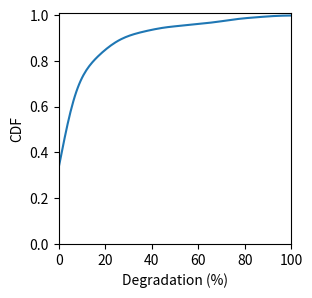

Write Python code to recreate this figure. (Note: this script raises an exception after producing the figure.)
import matplotlib.pyplot as plt
import seaborn as sns

parameters = {
    'figure.figsize': [3.0, 3.0],
}
plt.rcParams.update(parameters)

plt.ylabel('CDF')
plt.xlabel('Degradation (%)')
plt.axis([0, 100, 0, 1.01])
deg_list = [42.08377600437778, -3.2256783864149456, 42.095961733062104, 2.24154945255691, -3.229681028095018, 5.483258119023072, 19.545456500484597, -19.505241492228773, 56.01301272956862, 3.6532161530957645, 17.012146358033927, -7.696418811337146, 1.4677005970653911, -5.861105827518538, 68.851627291563, -2.041297697336091, -13.060561984838362, 5.6674011455500635, -6.114238564991774, -11.475391593183918, -3.2965145345458176, -1.0508454079980516, -17.953033458765713, -4.0461245120344, -27.07667436012447, -8.436266075366227, -27.84857740448353, 20.43318434737887, -13.710945991419777, -5.7247805740594115, 2.7129737931830062, 45.209028598757506, 19.02627879574547, 0.6549587290895714, -22.09673574273116, -4.811553953239419, -2.682664712156401, 22.841567338427268, -6.732017171275202, -19.23119234844887, -26.45915192463722, -8.574692776623333, -8.096834189409464, -13.281348347518133, -11.886984066126741, -4.79998135562922, -2.40513777934769, 11.498365631285004, -10.668688915073973, -8.153168404880615, -2.989508804595873, 1.470143653464255, 73.09895845503146, 13.718649171275873, 19.280688035209433, 9.896547231864778, -4.502147127819516, 24.26570440152596, 19.666298218098106, -3.5387373742421158, 10.119755384003744, 18.62176862068053, 7.445534304640514, -14.049392362144275, 10.840911252321648, -17.32850829306269, 2.903533716850802, -10.72419898717174, -8.731847078290969, -3.524946225547009, -9.320724780556384, -15.038386827179998, -13.681258233731816, 7.262081258636677, -7.939676882830228, 8.636346519842304, 0.915514430286441, -10.760244831320637, 74.58210966892442, 9.94892705946982, 18.09920310688399, -9.487248717237936, 0.8108346052306772, -3.3219226463580975, 28.754941606241992, 14.408685322281292, -15.485854050123535, -1.2951126785317724, -22.348176326180994, 55.987101183764345, -9.032951145577247, -26.72131130328461, -19.1826689678275, -22.590885375872116, 27.980445539033283, -3.4043140179668545, -24.929477244341538, -17.061466389507103, -25.9703577877437, 35.0906252517969, -19.479141573773546, -27.699258454918997, -22.58578382900713, -4.251313161731045, -8.26725210807458, 67.29405195978526, 18.368680560656486, -27.19396835806091, -23.39693410262464, -20.19751163940207, -13.762231406486208, 7.136471707138492, -24.520841267334802, -17.362082278509774, 22.591658651289993, -9.018213249210213, -9.75128481021733, -13.937760201565663, -9.598213273031185, -0.5454250117501391, 18.412844607395208, 26.36223837124831, 4.307187377558134, -3.1337435709468604, 19.976729712844918, 31.183687557347618, -17.92026510612118, 0.5966682356110927, -12.408114771979289, 10.62972435617843, -13.276009786044254, 2.147056970364002, -14.964249004278182, 21.115132764384835, 1.7722464173633101, 35.806030327421915, 29.072994083049096, -5.0198437695343, -0.915624547973385, -2.623215707377113, 4.346106619423478, -12.862812245373037, 8.471358954850599, -21.13380335062818, 7.0872824152899305, -12.345440602912626, -15.289850141493236, 2.299148391141426, 1.273560029526744, 24.766428005153625, -5.349567133661892, 11.040376343038732, 14.170112477936833, -4.443168030683201, -0.5564145396700474, -4.103870622604936, 4.21972964346724, 15.970001982156855, -18.934995364376586, -9.045034440976343, 5.561120192172992, -18.536934517539784, 73.0884646679286, 41.86140400508593, 11.74335688837837, -3.9945090644657335, 9.813278816520242, 12.746808544733973, -0.27589817391035104, -4.410615630970599, -23.92895494090923, -4.696547733018922, -23.29798485322158, -17.558731185530885, 21.743076405161343, -23.087827208627544, -8.689441355975404, -0.9284727091307879, -13.892009647036755, 12.476074949043836, -16.08065564367842, -15.92264201656588, 8.006546639289175, -2.808921802181543, 89.22796726623757, 18.904603406122867, -8.055129161472806, 6.41133991982175, -5.1491995290627095, -1.5543562320822382, 1.3080979121044625, 5.494084283264691, 1.6026872748817584, -25.40632678872453, -11.102466628688108, -7.997168489360797, 21.23846724842632, 3.2315360613990167, -9.714470819480171, -10.439242541055167, -19.964174610395705, 90.57765252534111, 22.268601696264106, -1.7884822983348518, -10.6959873413136, 4.459497594120315, 3.750442939739309, -6.949038412872404, 6.44163357263431, -18.5009171148391, 1.5231510660975076, -5.96722707190283, -6.77485808464174, -4.8863192981427686, -8.74065527604294, -9.481763678623595, -13.321555513652648, 4.8809284233685055, 3.4682301520321976, 76.42757031383944, 27.38990185535985, 3.5142853508865777, 10.686692456701486, 14.578717539554972, -10.7236848363025, -3.089663297027151, 1.725165361964986, -10.811633058429253, -1.3115329225385388, 2.6276732846044486, -10.211426391589109, -7.249854203670268, 9.344663319107207, -6.8062361531681255, 84.38002793467355, 15.21698568965652, 1.8479742422300154, 31.958407056120393, -13.028228085699551, -7.904168029644404, -3.7250125713351077, 55.89513073659261, 17.532460314926322, -8.298352929360458, -4.289084158783481, -16.12071278953305, -5.950197731799972, 1.0574866137321288, 5.838615452736895, 63.84181409756145, -5.724790528251196, 1.0625778793289873, -25.888585443811447, 40.826895016069365, 38.26195429037036, -17.325878013916, -9.127182386645389, -6.53221592194179, 5.607878267211704, -9.622608436060963, 8.375229413529931, 21.653198604654243, -12.890904471777853, -8.112257612165529, 0.36370056616996, 19.885735902171643, -17.679121609831377, -4.415237471681236, -9.757015061371819, -18.380335006808412, -10.702380347824606, -8.19649988945813, -13.275666809453146, -8.96980832828524, -5.368896310894492]

for i in range(len(deg_list)):
    if deg_list[i] < 0:
        deg_list[i] = 0

sns.kdeplot(data=deg_list, cumulative=True, label="degradation")

plt.savefig("imgs/fig7.pdf", bbox_inches='tight')